Photos from the image-classification dataset "processed" in the GitHub repository Agya-Aboagye-Otchere/CSCI-6379-3D-Printing-Defect-Detection-and-Correction. Its 6 classes are: bed adhesion, layer shifting, over extrusion, stringing, under extrusion, warping.

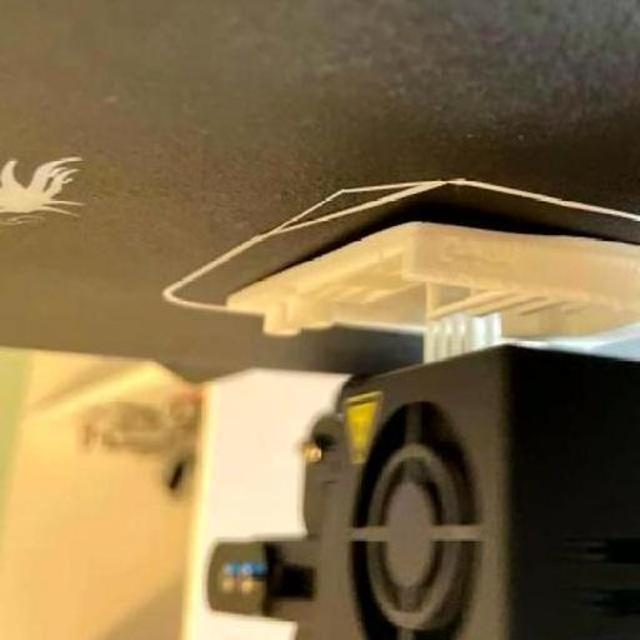
Label: warping

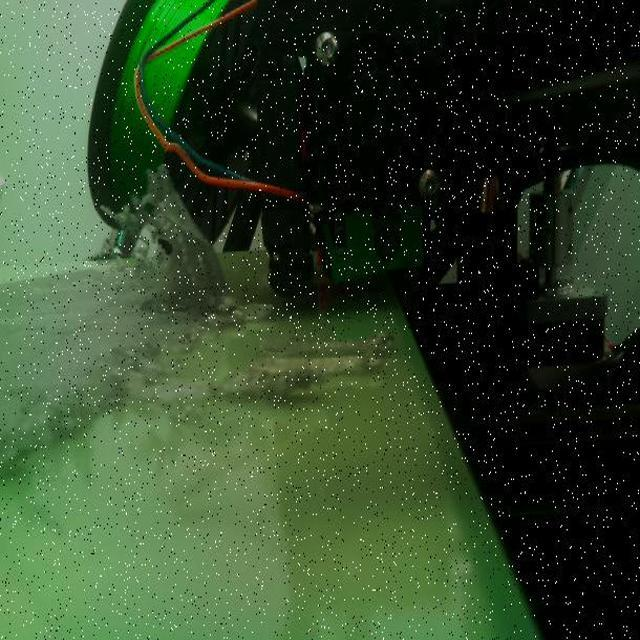
Label: bed adhesion

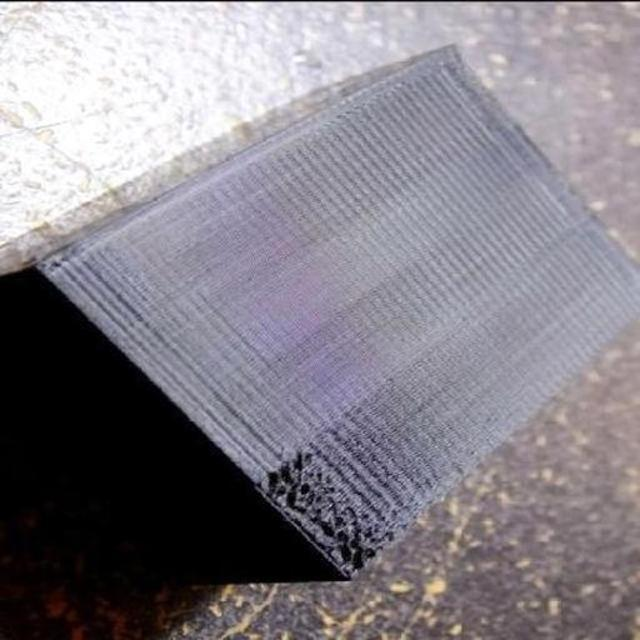
Label: under extrusion

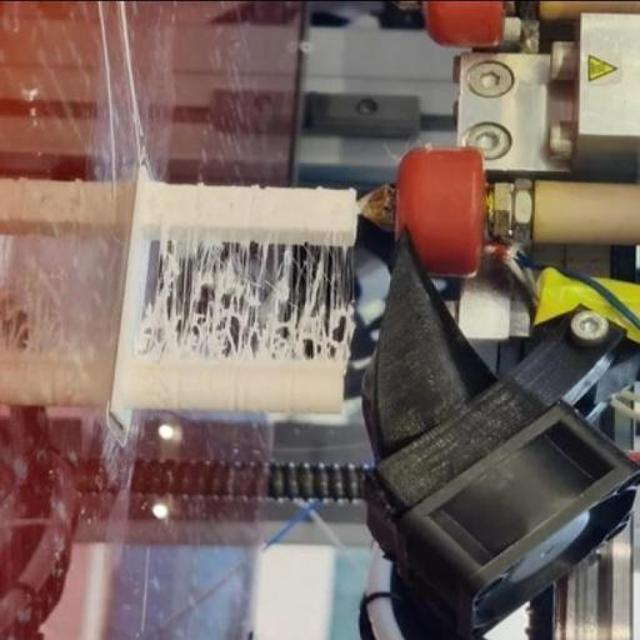
Label: stringing

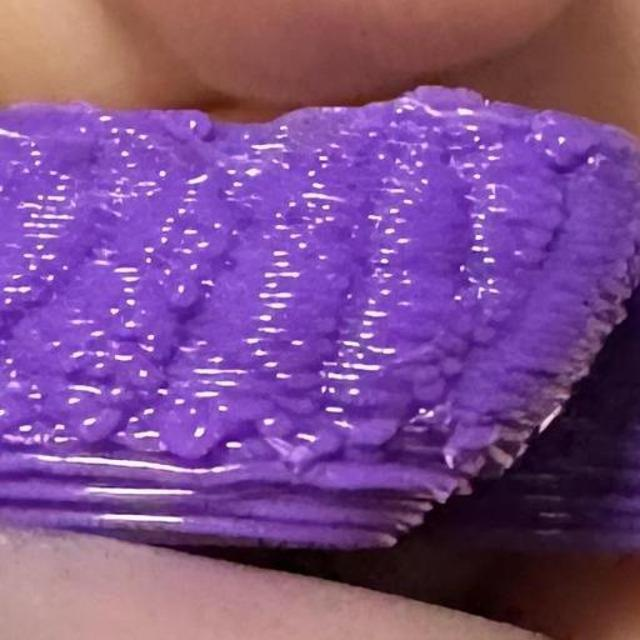
Label: over extrusion

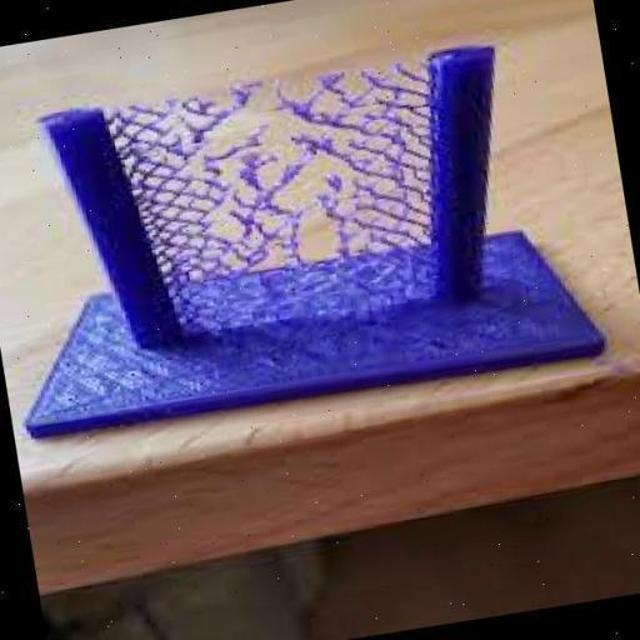
Label: stringing
